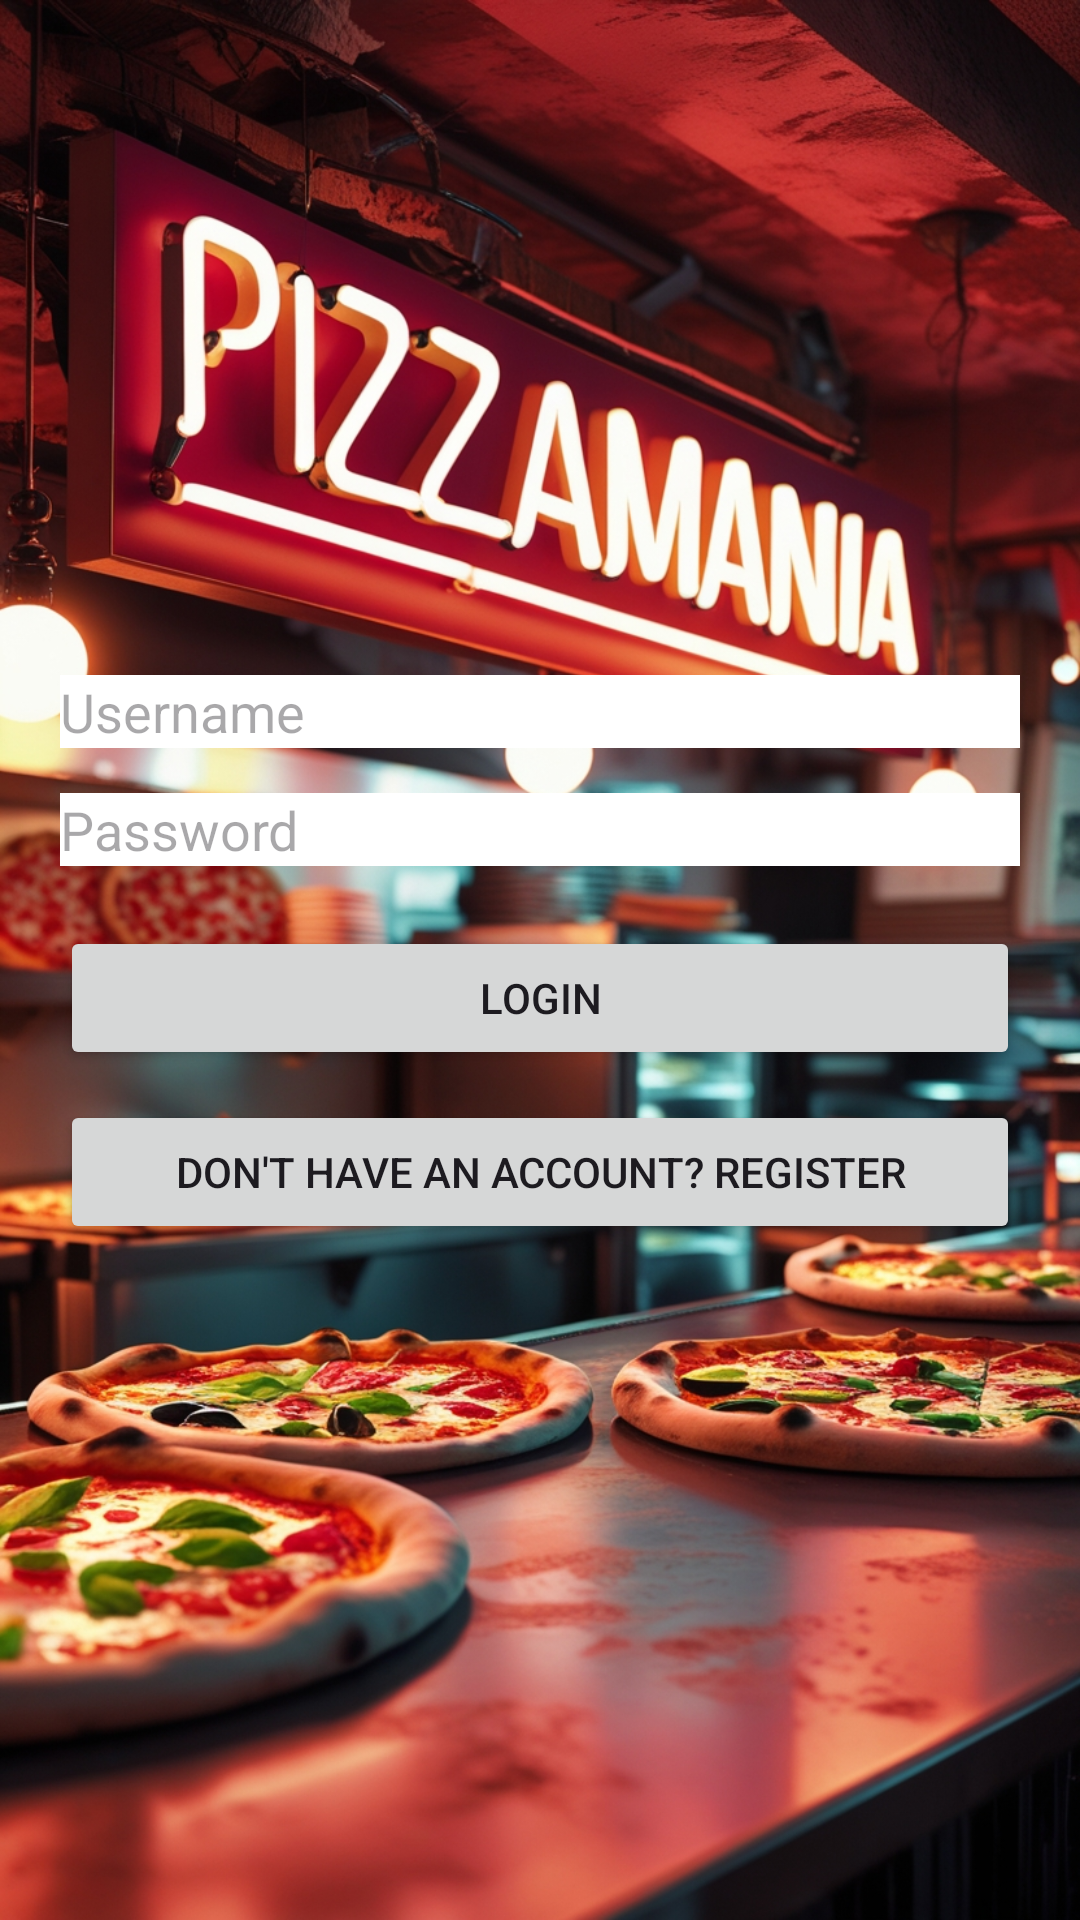

This screen was rendered from an Android layout file. Write that file and the resources it references.
<!-- AndroidManifest.xml: application theme Theme.PizzaManiaApp -->
<!-- res/layout/activity_login.xml -->
<?xml version="1.0" encoding="utf-8"?>
<RelativeLayout xmlns:android="http://schemas.android.com/apk/res/android"
    xmlns:app="http://schemas.android.com/apk/res-auto"
    xmlns:tools="http://schemas.android.com/tools"
    android:layout_width="match_parent"
    android:layout_height="match_parent"
    android:background="@drawable/login_pizzaimage"
    tools:context=".MainActivity">

    
    <LinearLayout
        android:layout_width="match_parent"
        android:layout_height="match_parent"
        android:gravity="center"
        android:orientation="vertical"
        android:padding="20dp">

        <EditText
            android:id="@+id/etUsername"
            android:layout_width="match_parent"
            android:layout_height="wrap_content"
            android:layout_marginBottom="15dp"
            android:background="@android:color/white"
            android:hint="Username"
            android:inputType="textPersonName" />

        <EditText
            android:id="@+id/etPassword"
            android:layout_width="match_parent"
            android:layout_height="wrap_content"
            android:layout_marginBottom="20dp"
            android:background="@android:color/white"
            android:hint="Password"
            android:inputType="textPassword" />

        <Button
            android:id="@+id/btnLogin"
            android:layout_width="match_parent"
            android:layout_height="wrap_content"
            android:layout_marginBottom="10dp"
            android:text="Login" />

        <Button
            android:id="@+id/btnGoRegister"
            android:layout_width="match_parent"
            android:layout_height="wrap_content"
            android:text="Don't have an account? Register" />

    </LinearLayout>
</RelativeLayout>
<!-- resources referenced by this layout -->
<resources>
  <!-- drawable login_pizzaimage: png bitmap (drawable, 744658 bytes) -->
  <style name="Theme.PizzaManiaApp" parent="Base.Theme.PizzaManiaApp" />
  <style name="Base.Theme.PizzaManiaApp" parent="Theme.Material3.DayNight.NoActionBar">
          
          
      </style>
</resources>
